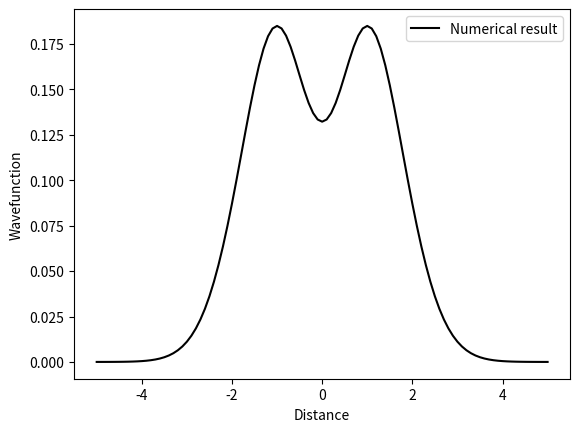

Recreate this plot in Python.
# -*- coding: utf-8 -*-
"""
Created on Fri May 15 20:50:35 2020

[redacted]

Solution of time independant Schrödinger equation using imaginary time propagation
and the split step Fourier method in 1D
"""
import numpy as np
from numpy.fft import fft,ifft,fftfreq
from numpy import linalg as la
import matplotlib.pyplot as plt
import scipy.constants as cn
import warnings
warnings.simplefilter('ignore')

# Defining size of x space
x=np.linspace(-5,5,101)
N=len(x)
dx=(x[N-1]-x[0])/(N-1)
dt=-0.1j # Imaginary time propagation

# Setting up k space
k=fftfreq(N,dx/(2*cn.pi)) 

# Guess initial psi as gaussian
psi=0.5*np.exp(-x**2)
#psi=np.cos(cn.pi*x/20)


# Defining potential operator V
w=1 # Angular velocity
g=10 # Contact coefficient
Cdd=0 # Dipole-dipole interaction coefficient

def Vdd(psi): # Dipole interaction energy
    Rc=10 # Circular cut off should be greater than system size
    Uddf=1/3*Cdd*np.nan_to_num((1+3*np.cos(Rc*k)/(Rc*k)**2-3*np.sin(Rc*k)/(Rc*k)**3)\
        *(3*(0)**2 -1)) # FT of the dipole energy. Assumes polarsation along x
    
    return ifft(Uddf*fft(np.abs(psi)**2))

def V(psi): # Harmonic potential  
    return 0.5*w**2*x**2 + g*np.abs(psi)**2 + Vdd(psi)

#V=np.zeros(N)
#V=x**(20)
#V[0]=1e6
#V[N-1]=1e6

# Defining kinetic energy operator T
T=0.5*k**2

# Defining operators
expVh=np.exp(-0.5j*V(psi)*dt)
expT=np.exp(-1j*T*dt)

# Create historical psi array
histpsi=[[0,psi[0],psi[int(round(N/2))],psi[N-1]]]

isConv=0;
i=1;

while isConv==0 and i<1000: # Loop until convergence or limit reached
    
    psi=expVh*ifft(expT*fft(expVh*psi)) # Split step Fourier method
    psi/=la.norm(psi)
     
    # Add psi to the history of psi
    histpsi.append([i,psi[0],psi[int(round(N/2))],psi[N-1]])
    
    # Checking for convergence
    if abs(histpsi[i][1]-histpsi[i-1][1])<1e-6 and abs(histpsi[i][2]-histpsi[i-1][2])<1e-6\
        and abs(histpsi[i][3]-histpsi[i-1][3])<1e-6:
        isConv=1
        
    i+=1
  
# Storing the index and value of histpsi into arrays to be able to plot    
xhist=[i[0] for i in histpsi]
yhist=[i[2] for i in histpsi]

# Plotting results
    
#actual=np.exp(-0.5*x**2)
actual=np.cos(cn.pi*x/2)
actual/=la.norm(actual)
diff=psi-actual
plt.plot(x,psi,color="k",label="Numerical result")
#plt.plot(x,actual,color="g",label="Actual result") 
#plt.plot(x,diff,color="orange",label="Difference between numerical and actual results")  
plt.xlabel("Distance")
plt.ylabel("Wavefunction")
plt.legend(loc="upper right")
